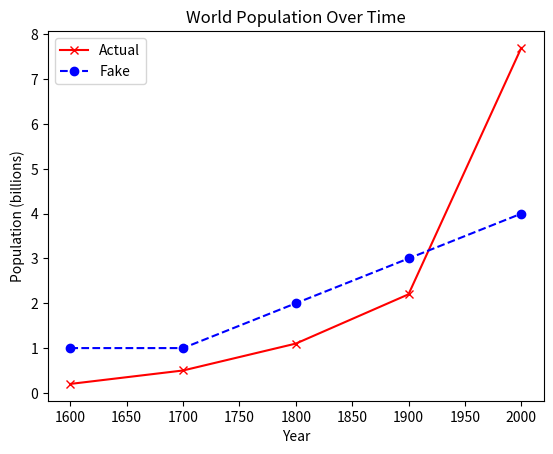

This chart was generated by the following Python code:
import matplotlib.pyplot as plt

x1, y1 = [1600, 1700, 1800, 1900, 2000], [0.2, 0.5, 1.1, 2.2, 7.7]
x2, y2 = [1600, 1700, 1800, 1900, 2000], [1, 1, 2, 3, 4]

plt.plot(x1, y1, "rx-", label="Actual")
plt.plot(x2, y2, "bo--", label="Fake")
plt.title("World Population Over Time")
plt.xlabel("Year")
plt.ylabel("Population (billions)")
plt.legend()
plt.show()